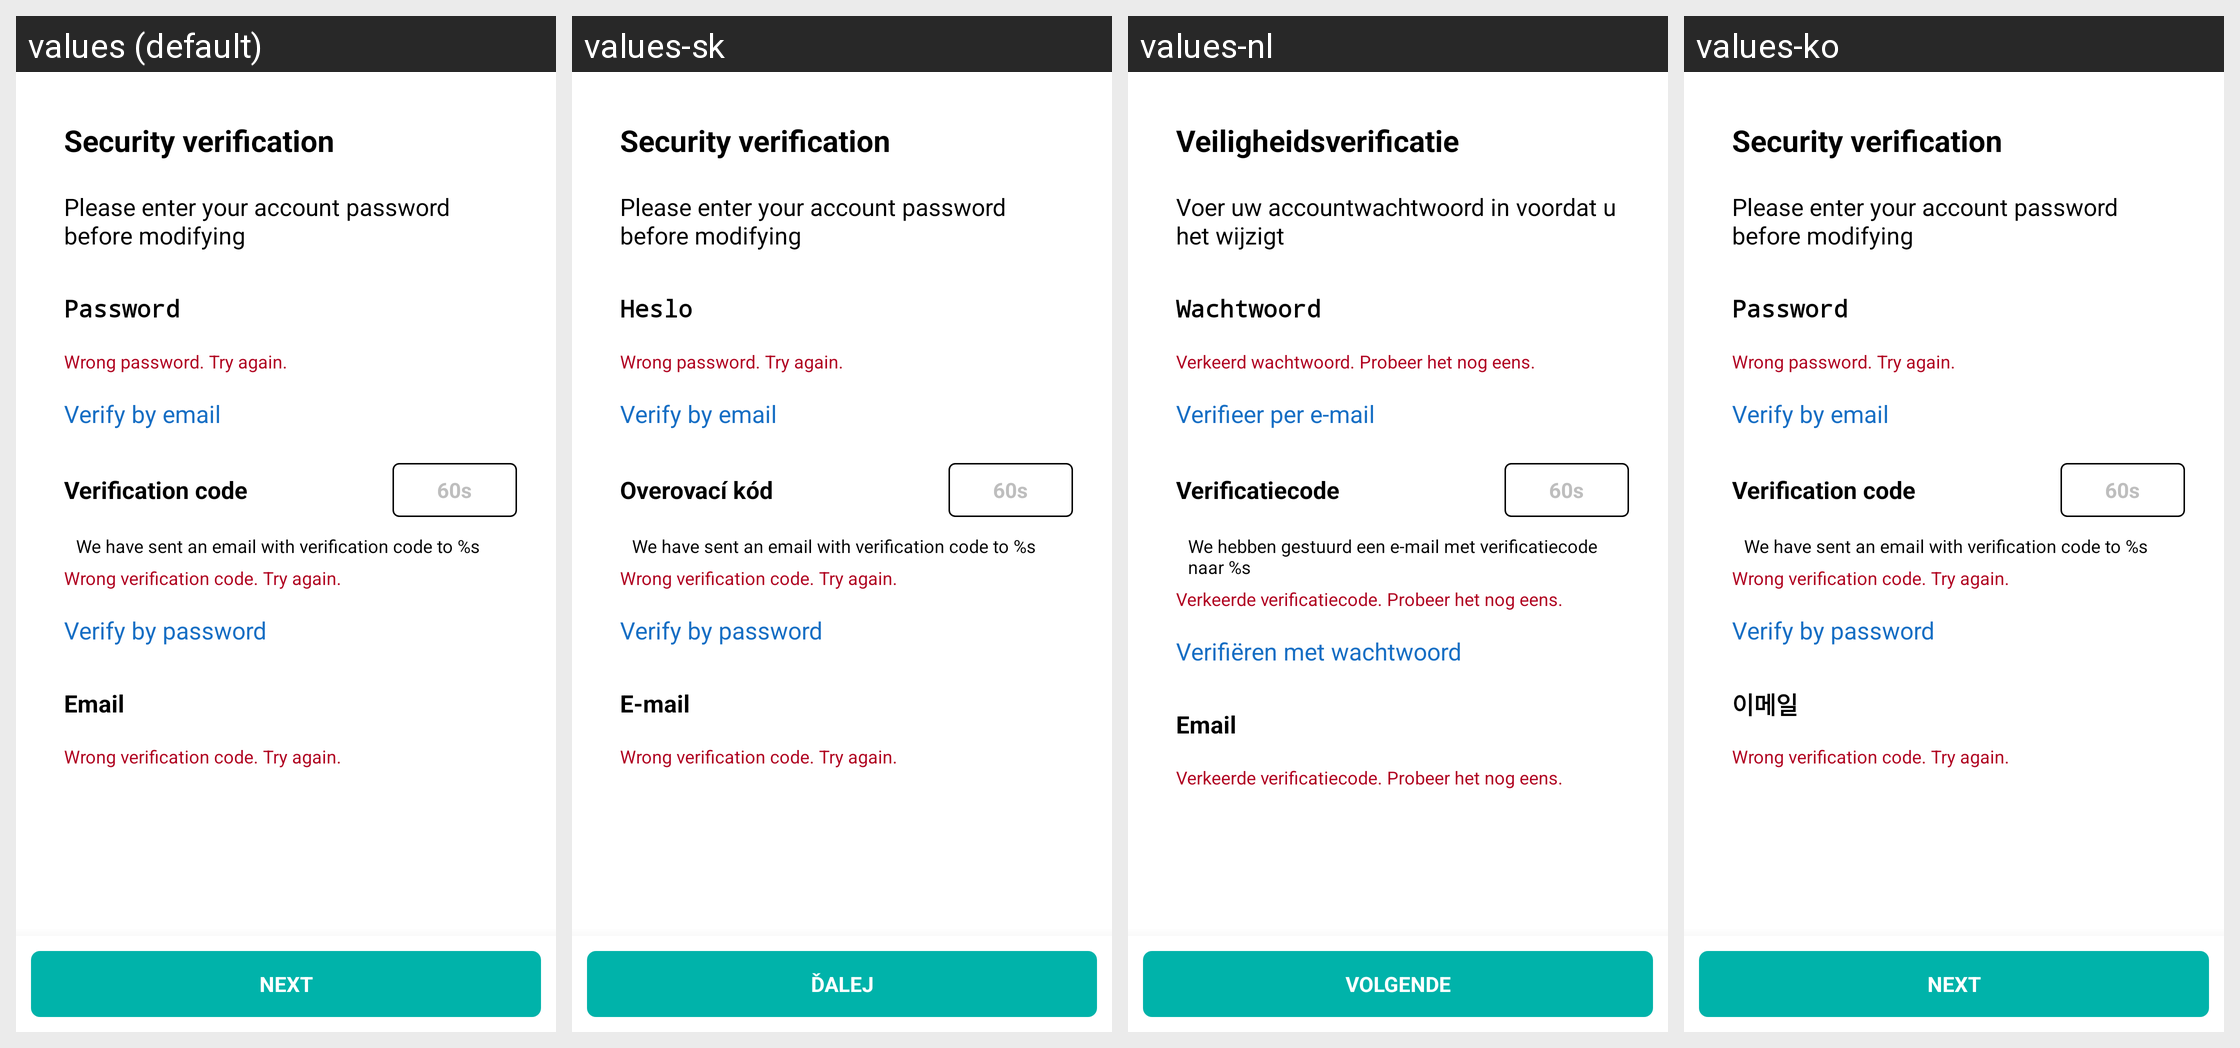

Here is an Android app screen in its default locale and in the app's own translations. Write out the translated-string differences for the strings that appear on this screen.
Android screen res/layout/c_change_email_common_dialog.xml rendered under 4 locales, left to right: values (default), values-sk, values-nl, values-ko. Device: Nexus 5 (rendered at 1080×1920; each locale shown at half size, 540×960, under a caption strip naming it); theme Theme.MaterialComponents.DayNight.NoActionBar.
Other locales in the repository, not shown: values-af, values-am, values-ar, values-as, values-az, values-be, values-bg, values-bn, values-bs, values-ca, values-cs, values-da, values-de, values-el, values-en, values-en-rGB, values-es, values-es-rUS, values-et, values-eu, values-fa, values-fi, values-fr, values-fr-rCA, values-gl, values-gu, values-he, values-hi, values-hr, values-hu, values-hy, values-id, values-in, values-is, values-it, values-iw, values-ja, values-ka, values-kk, values-km, values-kn, values-ky, values-lo, values-lt, values-lv, values-mk, values-ml, values-mn, values-mr, values-ms, values-my, values-nb, values-ne, values-or, values-pa, values-pl, values-pt, values-pt-rBR, values-pt-rPT, values-ro, values-ru, values-si, values-sl, values-sq, values-sr, values-sr-rBA, values-sv, values-sw, values-ta, values-te, values-th, values-tl, values-tr, values-uk, values-ur, values-uz, values-vi, values-zh-rCN, values-zh-rHK, values-zh-rTW, values-zu.
Strings drawn on this screen, with the default value and each locale's value (text and hints the layout hard-codes, and strings that could not be matched under every locale, appear in the picture but are not listed):

security_verification
  values: Security verification
  values-sk: Security verification
  values-nl: Veiligheidsverificatie
  values-ko: Security verification

change_email_tips_1
  values: Please enter your account password before modifying
  values-sk: Please enter your account password before modifying
  values-nl: Voer uw accountwachtwoord in voordat u het wijzigt
  values-ko: Please enter your account password before modifying

change_email_error_pwd
  values: Wrong password. Try again.
  values-sk: Wrong password. Try again.
  values-nl: Verkeerd wachtwoord. Probeer het nog eens.
  values-ko: Wrong password. Try again.

verify_by_email
  values: Verify by email
  values-sk: Verify by email
  values-nl: Verifieer per e-mail
  values-ko: Verify by email

change_email_tips_4
  values: We have sent an email with verification code to %s
  values-sk: We have sent an email with verification code to %s
  values-nl: We hebben gestuurd een e-mail met verificatiecode naar %s
  values-ko: We have sent an email with verification code to %s

change_email_error_code
  values: Wrong verification code. Try again.
  values-sk: Wrong verification code. Try again.
  values-nl: Verkeerde verificatiecode. Probeer het nog eens.
  values-ko: Wrong verification code. Try again.

verify_by_password
  values: Verify by password
  values-sk: Verify by password
  values-nl: Verifiëren met wachtwoord
  values-ko: Verify by password

next
  values: NEXT
  values-sk: ĎALEJ
  values-nl: VOLGENDE
  values-ko: NEXT

password_input_hint
  values: Password
  values-sk: Heslo
  values-nl: Wachtwoord
  values-ko: Password

verification_code
  values: Verification code
  values-sk: Overovací kód
  values-nl: Verificatiecode
  values-ko: Verification code

email
  values: Email
  values-sk: E-mail
  values-nl: Email
  values-ko: 이메일
